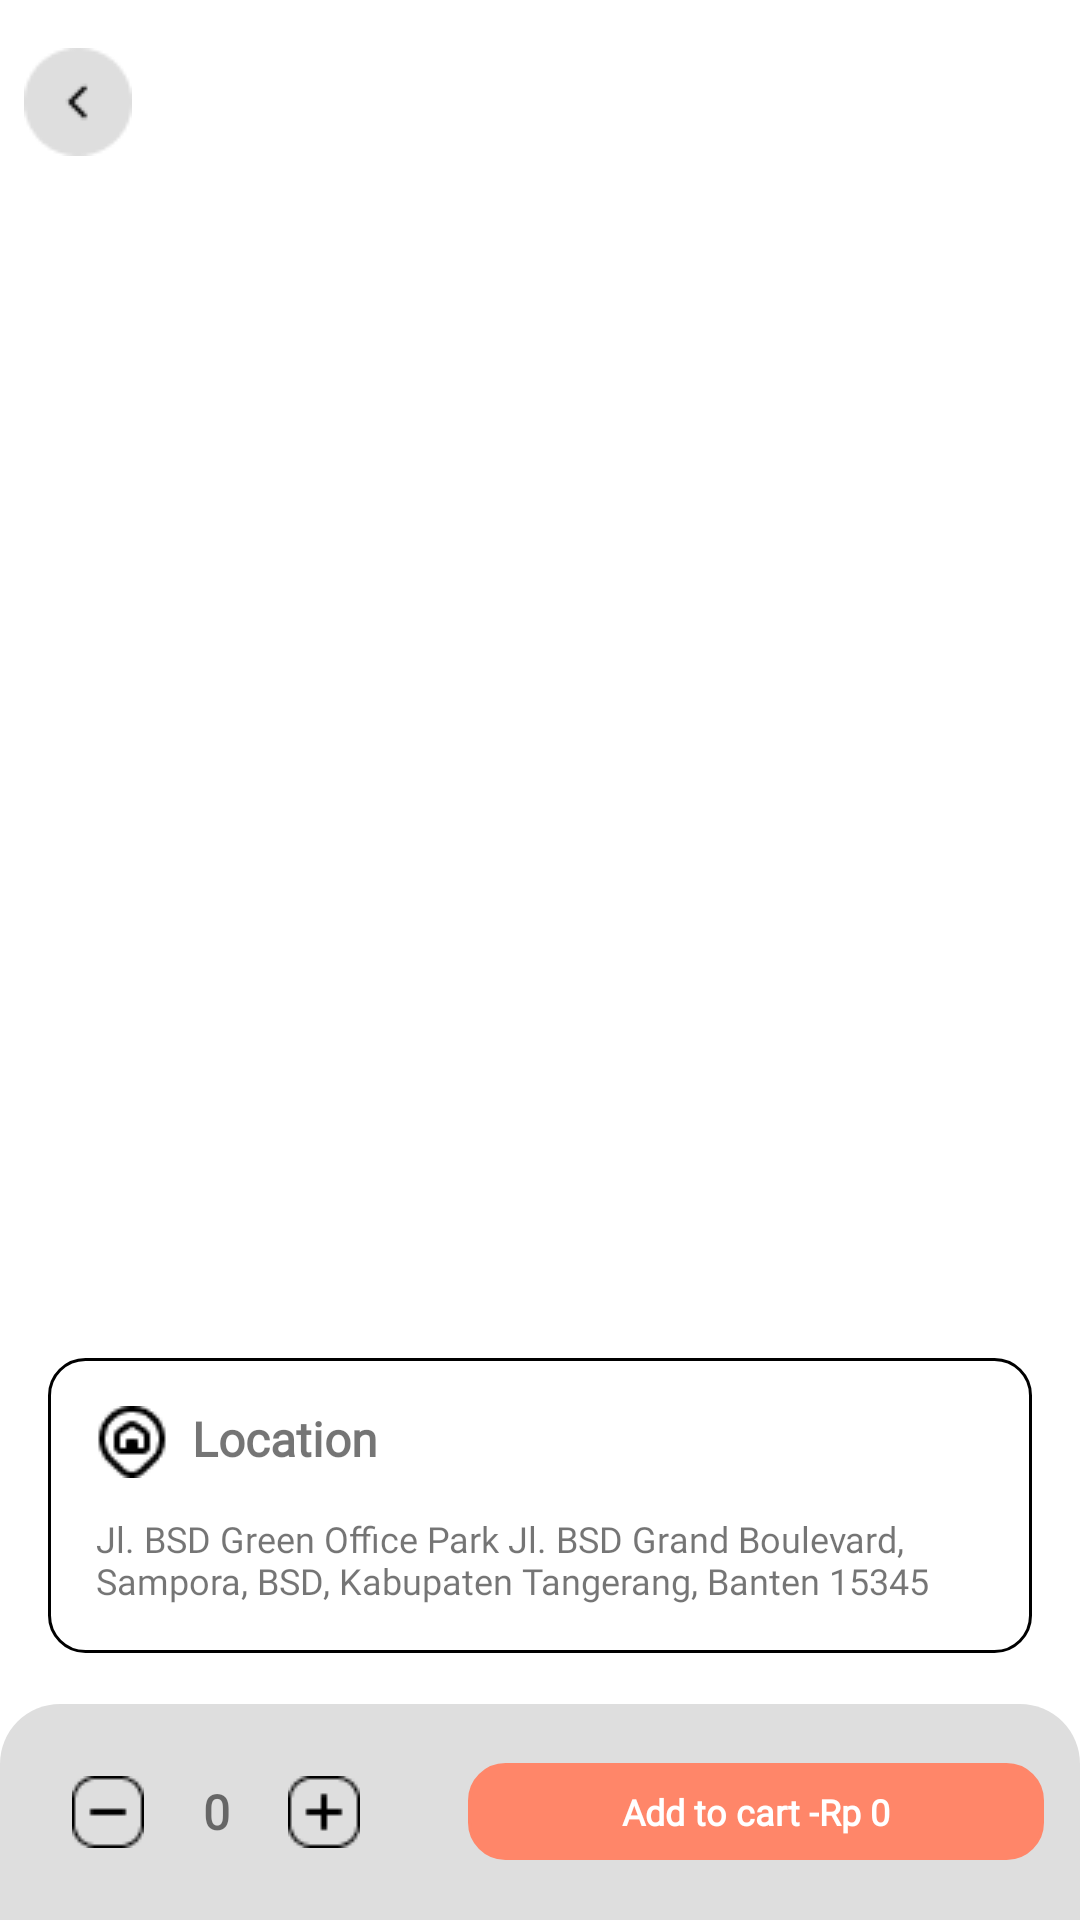

The Android layout XML behind this screen, and the referenced resources:
<!-- AndroidManifest.xml: application theme Theme.IndianFlavors -->
<!-- res/layout/fragment_detail.xml -->
<?xml version="1.0" encoding="utf-8"?>
<androidx.constraintlayout.widget.ConstraintLayout xmlns:android="http://schemas.android.com/apk/res/android"
    xmlns:app="http://schemas.android.com/apk/res-auto"
    xmlns:tools="http://schemas.android.com/tools"
    android:layout_width="match_parent"
    android:layout_height="match_parent"
    tools:context=".presentation.detail.DetailFragment">

    <ScrollView
        android:layout_width="match_parent"
        android:layout_height="wrap_content"
        app:layout_constraintTop_toTopOf="parent"
        app:layout_constraintStart_toStartOf="parent"
        app:layout_constraintEnd_toEndOf="parent">

        <androidx.constraintlayout.widget.ConstraintLayout
            android:id="@+id/content"
            android:layout_width="match_parent"
            android:layout_height="match_parent">

            <androidx.constraintlayout.widget.ConstraintLayout
                android:id="@+id/cl_image"
                android:layout_width="match_parent"
                android:layout_height="wrap_content"
                app:layout_constraintTop_toTopOf="parent">

                <ImageView
                    android:id="@+id/iv_product"
                    android:layout_width="match_parent"
                    android:layout_height="0dp"
                    android:scaleType="centerCrop"
                    android:contentDescription="@string/content_desc_image_product"
                    app:layout_constraintDimensionRatio="1:1"
                    app:layout_constraintEnd_toEndOf="parent"
                    app:layout_constraintStart_toStartOf="parent"
                    app:layout_constraintTop_toTopOf="parent"
                    tools:src="@tools:sample/avatars" />

                <ImageButton
                    android:id="@+id/ib_back"
                    android:layout_width="wrap_content"
                    android:layout_height="wrap_content"
                    android:layout_marginTop="8dp"
                    android:background="@color/transparant"
                    android:contentDescription="@string/text_button_back"
                    android:padding="8dp"
                    android:src="@drawable/ic_button_back"
                    app:layout_constraintStart_toStartOf="parent"
                    app:layout_constraintTop_toTopOf="parent" />
            </androidx.constraintlayout.widget.ConstraintLayout>

            <LinearLayout
                android:id="@+id/ll_data_product"
                android:layout_width="match_parent"
                android:layout_height="wrap_content"
                android:layout_marginHorizontal="16dp"
                android:layout_marginVertical="24dp"
                android:orientation="vertical"
                app:layout_constraintStart_toStartOf="parent"
                app:layout_constraintTop_toBottomOf="@id/cl_image">

                <LinearLayout
                    android:layout_width="match_parent"
                    android:layout_height="wrap_content"
                    android:orientation="horizontal">

                    <TextView
                        android:id="@+id/tv_product_name"
                        android:layout_width="0dp"
                        android:layout_height="wrap_content"
                        android:layout_weight="1"
                        android:fontFamily="@font/poppins_regular"
                        android:textSize="18sp"
                        android:textStyle="bold"
                        tools:text="Naan" />

                    <TextView
                        android:id="@+id/tv_product_price"
                        android:layout_width="0dp"
                        android:layout_height="wrap_content"
                        android:layout_weight="1"
                        android:fontFamily="@font/poppins_regular"
                        android:gravity="end"
                        android:textSize="14sp"
                        android:textStyle="bold"
                        tools:text="Rp 10.000" />
                </LinearLayout>

                <TextView
                    android:id="@+id/tv_product_desc"
                    android:layout_width="wrap_content"
                    android:layout_height="wrap_content"
                    android:layout_marginTop="12dp"
                    android:fontFamily="@font/poppins_regular"
                    android:textSize="12sp"
                    tools:text="@string/text_product_desc" />
            </LinearLayout>

            <androidx.constraintlayout.widget.ConstraintLayout
                android:id="@+id/cl_location"
                android:layout_width="match_parent"
                android:layout_height="match_parent"
                android:padding="16dp"
                android:layout_margin="16dp"
                android:background="@drawable/rounded_all_12dp_with_stroke"
                app:layout_constraintTop_toBottomOf="@id/ll_data_product">

                <ImageView
                    android:id="@+id/iv_location"
                    android:layout_width="wrap_content"
                    android:layout_height="wrap_content"
                    android:src="@drawable/ic_location"
                    android:contentDescription="@string/content_desc_icon_location"
                    app:layout_constraintEnd_toStartOf="@id/tv_title_location"
                    app:layout_constraintStart_toStartOf="parent"
                    app:layout_constraintTop_toTopOf="parent" />

                <TextView
                    android:id="@+id/tv_title_location"
                    android:layout_width="wrap_content"
                    android:layout_height="wrap_content"
                    android:layout_marginStart="8dp"
                    android:fontFamily="@font/poppins_regular"
                    android:text="@string/text_location"
                    android:textSize="16sp"
                    android:textStyle="bold"
                    app:layout_constraintStart_toEndOf="@id/iv_location"
                    app:layout_constraintTop_toTopOf="parent" />

                <TextView
                    android:id="@+id/tv_location"
                    android:layout_width="wrap_content"
                    android:layout_height="wrap_content"
                    android:layout_marginTop="12dp"
                    android:fontFamily="@font/poppins_regular"
                    android:text="@string/text_address"
                    android:textSize="12sp"
                    app:layout_constraintBottom_toBottomOf="parent"
                    app:layout_constraintEnd_toEndOf="parent"
                    app:layout_constraintStart_toStartOf="parent"
                    app:layout_constraintTop_toBottomOf="@id/iv_location" />
            </androidx.constraintlayout.widget.ConstraintLayout>

        </androidx.constraintlayout.widget.ConstraintLayout>
    </ScrollView>

    <LinearLayout
        android:layout_width="match_parent"
        android:layout_height="wrap_content"
        android:layout_marginTop="52dp"
        android:background="@drawable/rounded_container_cart"
        android:backgroundTint="@color/neutral"
        android:gravity="center"
        android:orientation="horizontal"
        app:layout_constraintBottom_toBottomOf="parent"
        app:layout_constraintStart_toStartOf="parent"
        app:layout_constraintEnd_toEndOf="parent">

        <LinearLayout
            android:layout_width="wrap_content"
            android:layout_height="wrap_content"
            android:layout_margin="12dp">

            <include
                android:id="@+id/include_item_total_control"
                layout="@layout/item_total_control"/>
        </LinearLayout>

        <LinearLayout
            android:layout_width="match_parent"
            android:layout_height="wrap_content"
            android:layout_margin="12dp"
            android:background="@drawable/rounded_all_12dp_with_stroke"
            android:backgroundTint="@color/app_color_primary"
            android:gravity="center"
            android:orientation="horizontal"
            android:paddingVertical="8dp">

            <TextView
                android:layout_width="wrap_content"
                android:layout_height="wrap_content"
                android:fontFamily="@font/poppins_regular"
                android:text="@string/text_add_to_cart"
                android:textColor="@color/white"
                android:textSize="12sp"
                android:textStyle="bold" />

            <TextView
                android:id="@+id/tv_total_price"
                android:layout_width="wrap_content"
                android:layout_height="wrap_content"
                android:fontFamily="@font/poppins_regular"
                android:textColor="@color/white"
                android:textSize="12sp"
                android:textStyle="bold"
                android:text="@string/text_rp_0" />
        </LinearLayout>
    </LinearLayout>
</androidx.constraintlayout.widget.ConstraintLayout>
<!-- res/layout/item_total_control.xml (included above) -->
<?xml version="1.0" encoding="utf-8"?>
<LinearLayout xmlns:android="http://schemas.android.com/apk/res/android"
    android:layout_width="wrap_content"
    android:layout_height="wrap_content"
    android:orientation="horizontal">

    <ImageButton
        android:id="@+id/ib_minus"
        android:layout_width="wrap_content"
        android:layout_height="wrap_content"
        android:background="@color/transparant"
        android:contentDescription="@string/content_desc_button_minus"
        android:padding="12dp"
        android:src="@drawable/ic_button_min" />

    <TextView
        android:id="@+id/tv_item"
        android:layout_width="24dp"
        android:layout_height="wrap_content"
        android:layout_gravity="center"
        android:gravity="center"
        android:fontFamily="@font/poppins_regular"
        android:text="@string/text_0"
        android:textSize="16sp"
        android:textStyle="bold" />

    <ImageButton
        android:id="@+id/ib_plus"
        android:layout_width="wrap_content"
        android:layout_height="wrap_content"
        android:background="@color/transparant"
        android:contentDescription="@string/content_desc_button_plus"
        android:padding="12dp"
        android:src="@drawable/ic_button_plus" />
</LinearLayout>
<!-- resources referenced by this layout -->
<resources>
  <color name="app_color_primary">#FF8669</color>
  <color name="neutral">#DEDEDE</color>
  <color name="transparant">#AARRGGBB</color>
  <color name="white">#FFFFFFFF</color>
  <!-- drawable ic_button_back: png bitmap (drawable, 708 bytes) -->
  <!-- drawable ic_button_min: png bitmap (drawable, 350 bytes) -->
  <!-- drawable ic_button_plus: png bitmap (drawable, 364 bytes) -->
  <!-- drawable ic_location: png bitmap (drawable, 440 bytes) -->
  <!-- drawable rounded_all_12dp_with_stroke (drawable) -->
  <?xml version="1.0" encoding="utf-8"?>
  <shape xmlns:android="http://schemas.android.com/apk/res/android">
  
      <solid
          android:color="@color/white"/>
  
      <corners
          android:radius="12dp"/>
  
      <stroke
          android:width="1dp"
          android:color="@color/black" />
  </shape>
  <!-- drawable rounded_container_cart (drawable) -->
  <?xml version="1.0" encoding="utf-8"?>
  <shape xmlns:android="http://schemas.android.com/apk/res/android">
  
      <corners
          android:topRightRadius="20dp"
          android:topLeftRadius="20dp"/>
  </shape>
  <string name="content_desc_button_minus">button minus</string>
  <string name="content_desc_button_plus">button plus</string>
  <string name="content_desc_icon_location">icon location</string>
  <string name="content_desc_image_product">image product</string>
  <string name="text_0" translatable="false">0</string>
  <string name="text_add_to_cart">Add to cart -</string>
  <string name="text_address" translatable="false">Jl. BSD Green Office Park Jl. BSD Grand Boulevard, Sampora, BSD, Kabupaten Tangerang, Banten 15345</string>
  <string name="text_button_back">button back</string>
  <string name="text_location">Location</string>
  <string name="text_product_desc" translatable="false">Lorem ipsum dolor sit amet, consectetur adipiscing elit, sed do eiusmod tempor incididunt ut labore et dolore magna aliqua.</string>
  <string name="text_rp_0" translatable="false">Rp 0</string>
  <style name="Theme.IndianFlavors" parent="Base.Theme.IndianFlavors" />
  <color name="black">#FF000000</color>
  <style name="Base.Theme.IndianFlavors" parent="Theme.MaterialComponents.DayNight.NoActionBar">
  
          <item name="colorPrimary">@color/app_color_primary</item>
          <item name="colorOnPrimary">@color/app_color_on_primary</item>
          <item name="colorSecondary">@color/app_color_secondary</item>
          <item name="colorOnSecondary">@color/app_color_on_secondary</item>
          <item name="colorTertiary">@color/app_color_tertiary</item>
          <item name="colorOnTertiary">@color/app_color_on_tertiary</item>
          <item name="colorError">@color/app_color_error</item>
          <item name="colorOnError">@color/app_color_on_error</item>
          <item name="colorPrimaryDark">@color/black</item>
  
      </style>
  <color name="app_color_on_primary">#FFFFFF</color>
  <color name="app_color_secondary">#A26555</color>
  <color name="app_color_on_secondary">#FFFFFF</color>
  <color name="app_color_tertiary">#FFE6D9</color>
  <color name="app_color_on_tertiary">#FFFFFF</color>
  <color name="app_color_error">#C44F6F</color>
  <color name="app_color_on_error">#FFFFFF</color>
</resources>
